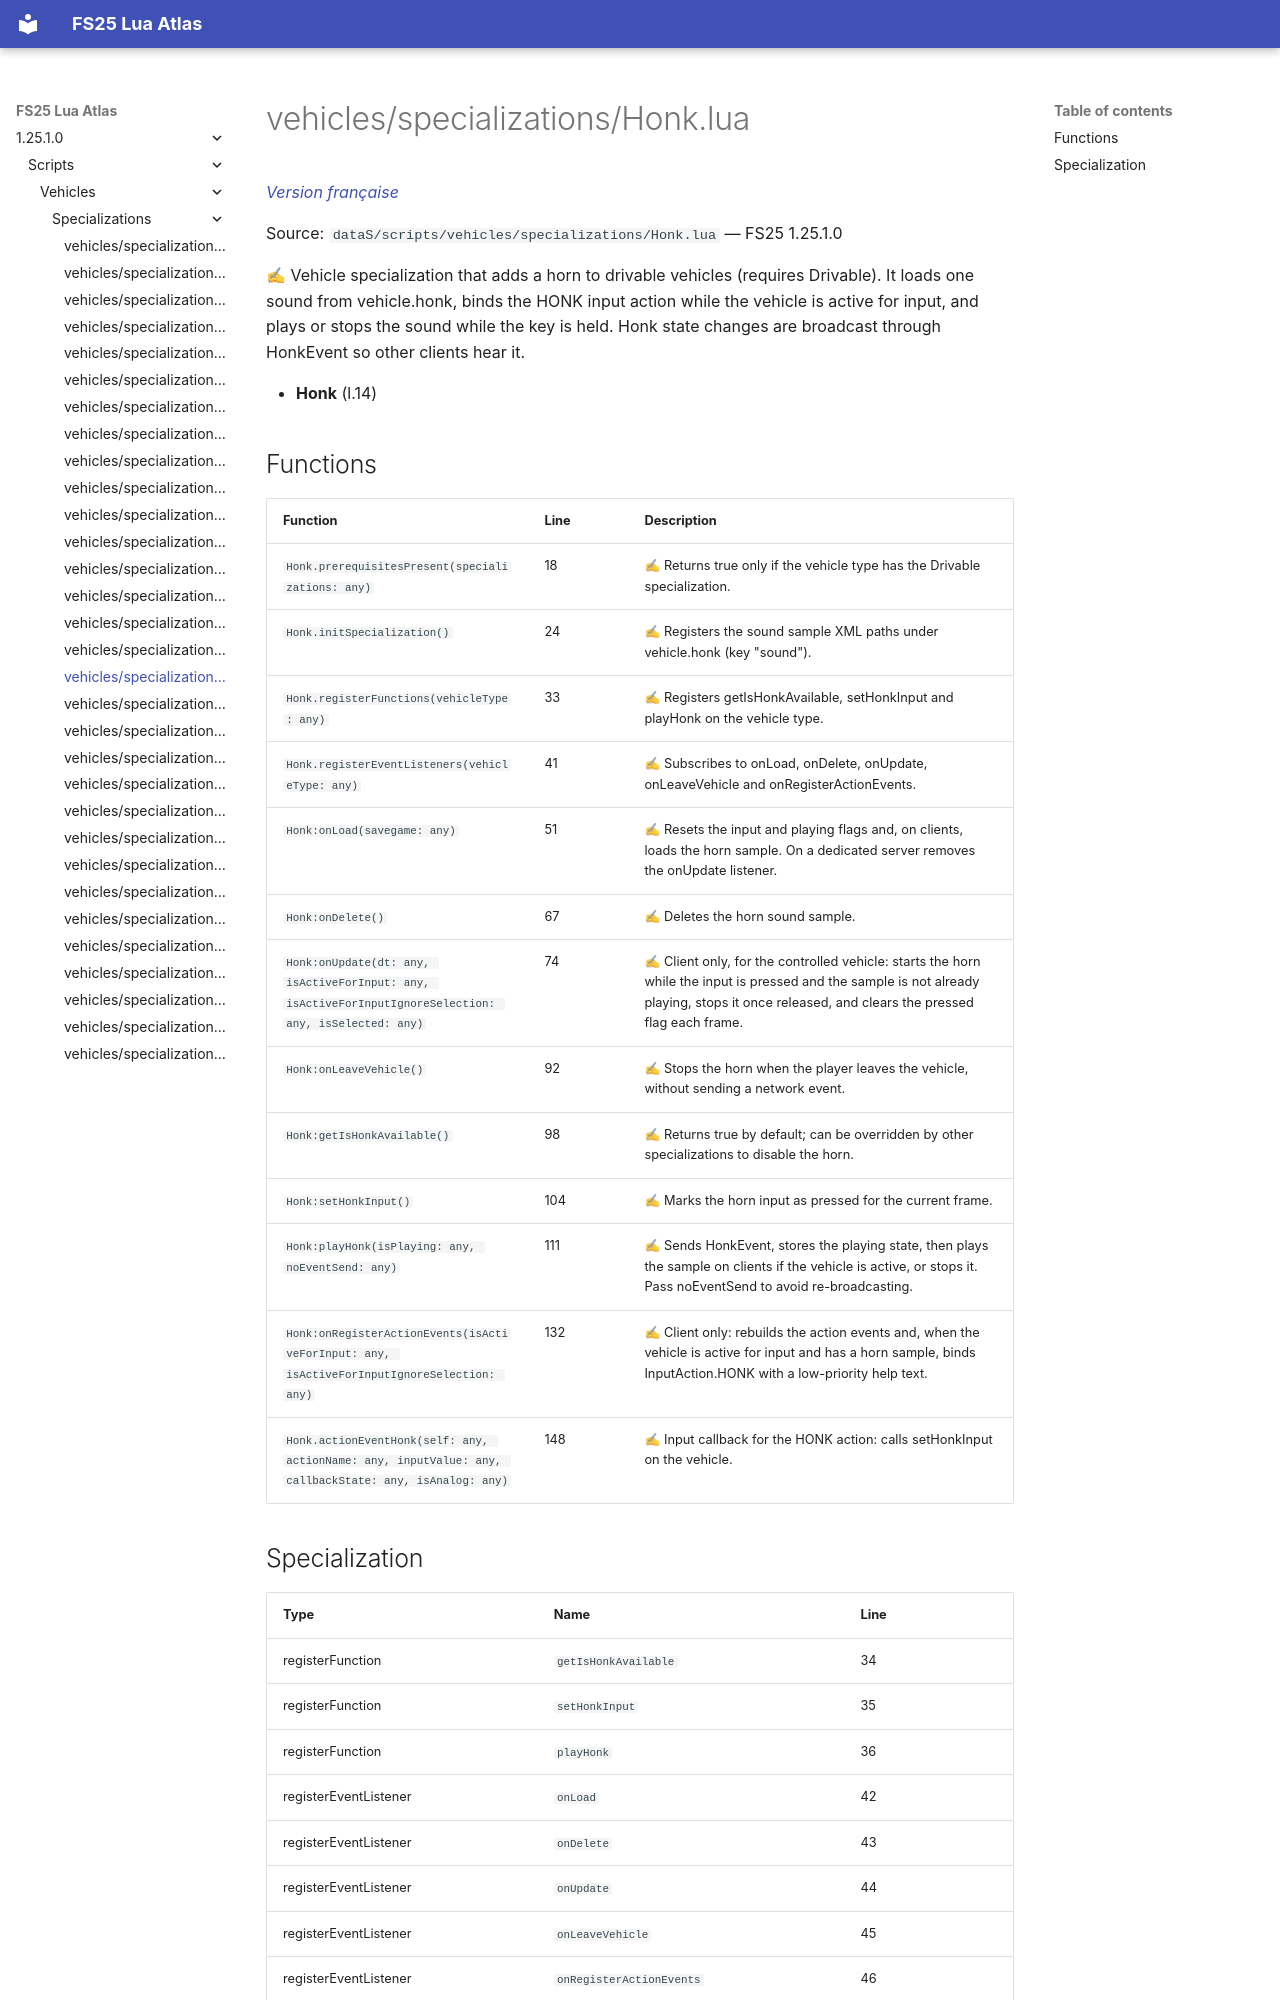

repository: Tim0219800/fs25-lua-atlas · page: 1.25.1.0/scripts/vehicles/specializations/Honk.html · generator: mkdocs

# vehicles/specializations/Honk.lua

*[Version française](../../../fr/scripts/vehicles/specializations/Honk.md)*

Source: `dataS/scripts/vehicles/specializations/Honk.lua` — FS25 1.25.1.0

✍ Vehicle specialization that adds a horn to drivable vehicles (requires Drivable). It loads one sound from vehicle.honk, binds the HONK input action while the vehicle is active for input, and plays or stops the sound while the key is held. Honk state changes are broadcast through HonkEvent so other clients hear it.

- **Honk** (l.14)

## Functions

| Function | Line | Description |
|---|---|---|
| `Honk.prerequisitesPresent(specializations: any)` | 18 | ✍ Returns true only if the vehicle type has the Drivable specialization. |
| `Honk.initSpecialization()` | 24 | ✍ Registers the sound sample XML paths under vehicle.honk (key "sound"). |
| `Honk.registerFunctions(vehicleType: any)` | 33 | ✍ Registers getIsHonkAvailable, setHonkInput and playHonk on the vehicle type. |
| `Honk.registerEventListeners(vehicleType: any)` | 41 | ✍ Subscribes to onLoad, onDelete, onUpdate, onLeaveVehicle and onRegisterActionEvents. |
| `Honk:onLoad(savegame: any)` | 51 | ✍ Resets the input and playing flags and, on clients, loads the horn sample. On a dedicated server removes the onUpdate listener. |
| `Honk:onDelete()` | 67 | ✍ Deletes the horn sound sample. |
| `Honk:onUpdate(dt: any, isActiveForInput: any, isActiveForInputIgnoreSelection: any, isSelected: any)` | 74 | ✍ Client only, for the controlled vehicle: starts the horn while the input is pressed and the sample is not already playing, stops it once released, and clears the pressed flag each frame. |
| `Honk:onLeaveVehicle()` | 92 | ✍ Stops the horn when the player leaves the vehicle, without sending a network event. |
| `Honk:getIsHonkAvailable()` | 98 | ✍ Returns true by default; can be overridden by other specializations to disable the horn. |
| `Honk:setHonkInput()` | 104 | ✍ Marks the horn input as pressed for the current frame. |
| `Honk:playHonk(isPlaying: any, noEventSend: any)` | 111 | ✍ Sends HonkEvent, stores the playing state, then plays the sample on clients if the vehicle is active, or stops it. Pass noEventSend to avoid re-broadcasting. |
| `Honk:onRegisterActionEvents(isActiveForInput: any, isActiveForInputIgnoreSelection: any)` | 132 | ✍ Client only: rebuilds the action events and, when the vehicle is active for input and has a horn sample, binds InputAction.HONK with a low-priority help text. |
| `Honk.actionEventHonk(self: any, actionName: any, inputValue: any, callbackState: any, isAnalog: any)` | 148 | ✍ Input callback for the HONK action: calls setHonkInput on the vehicle. |
